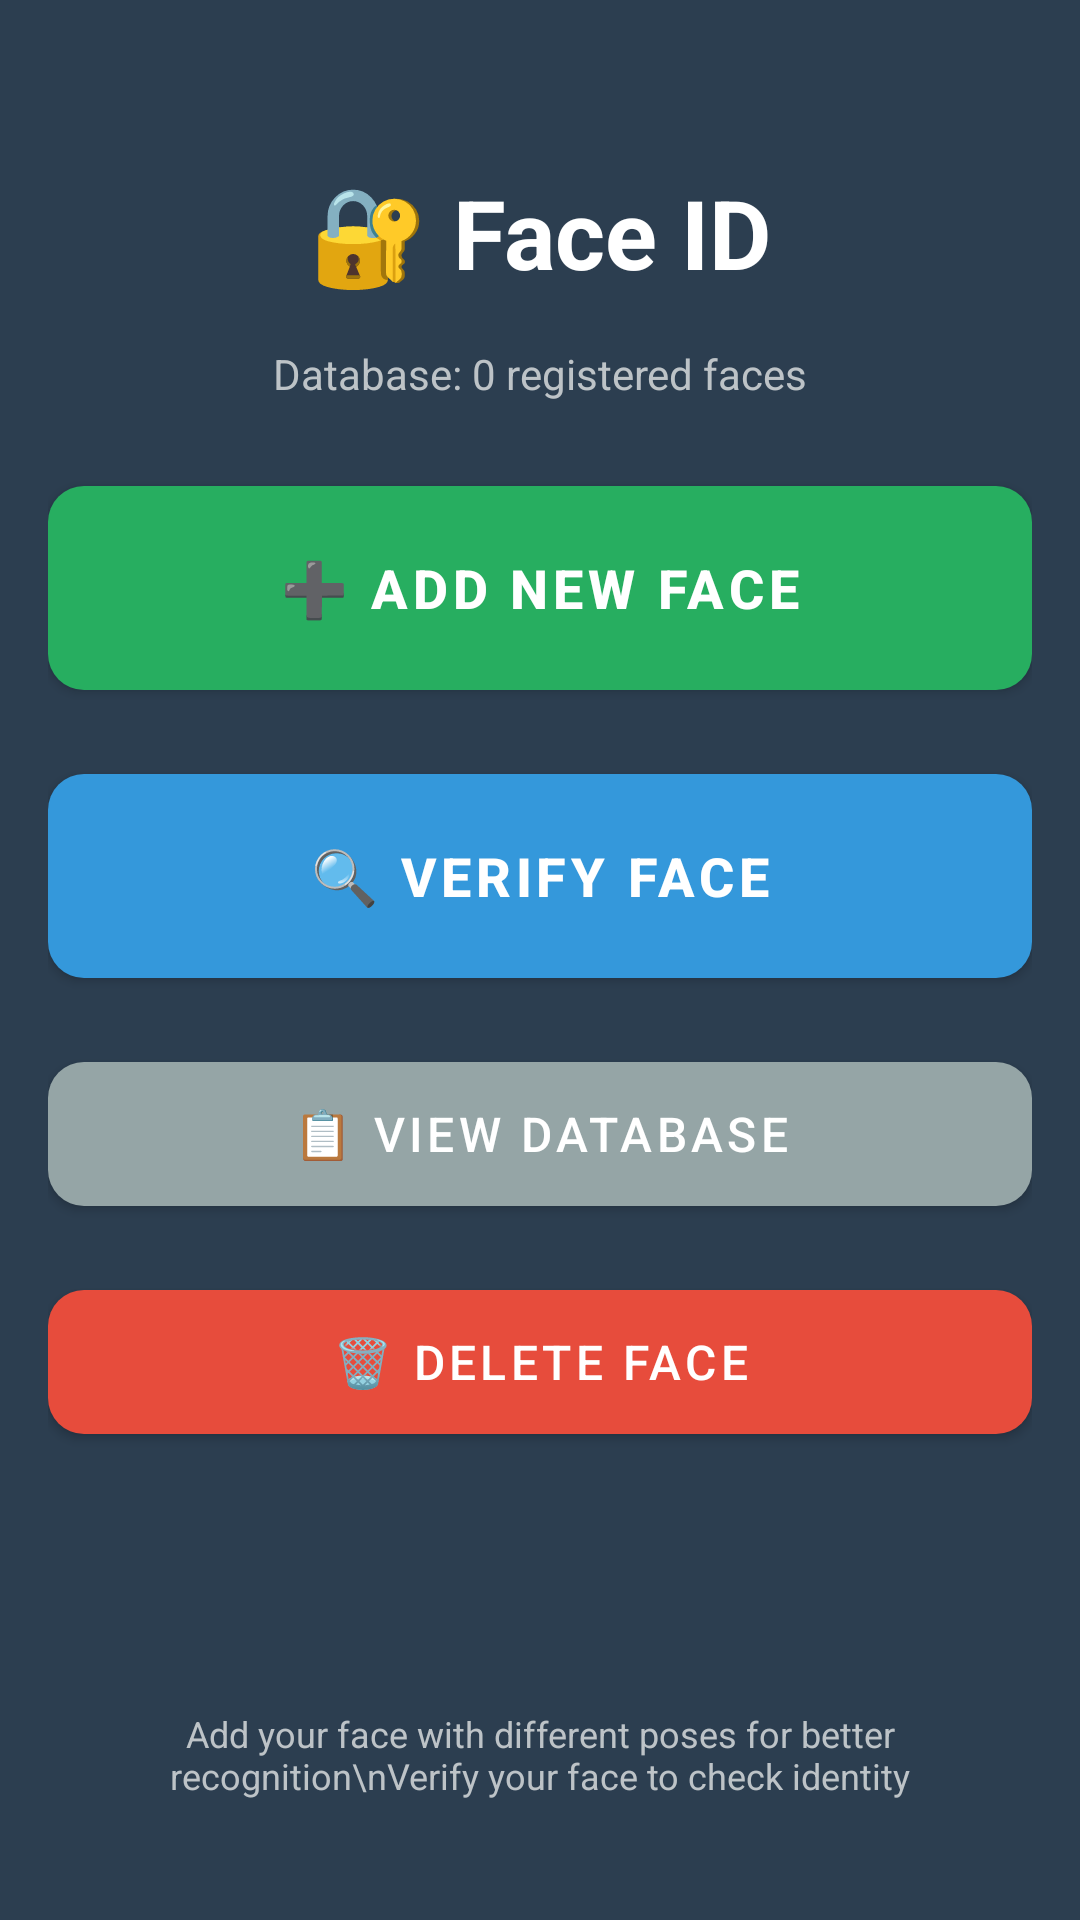

This screen was rendered from an Android layout file. Write that file and the resources it references.
<!-- AndroidManifest.xml: application theme Theme.FaceIDApp -->
<!-- res/layout/activity_main.xml -->
<?xml version="1.0" encoding="utf-8"?>
<androidx.constraintlayout.widget.ConstraintLayout xmlns:android="http://schemas.android.com/apk/res/android"
    xmlns:app="http://schemas.android.com/apk/res-auto"
    xmlns:tools="http://schemas.android.com/tools"
    android:layout_width="match_parent"
    android:layout_height="match_parent"
    android:background="@color/background"
    android:padding="16dp"
    tools:context=".MainActivity">

    
    <TextView
        android:id="@+id/tv_title"
        android:layout_width="wrap_content"
        android:layout_height="wrap_content"
        android:text="🔐 Face ID"
        android:textSize="32sp"
        android:textStyle="bold"
        android:textColor="@color/white"
        android:layout_marginTop="40dp"
        app:layout_constraintTop_toTopOf="parent"
        app:layout_constraintStart_toStartOf="parent"
        app:layout_constraintEnd_toEndOf="parent" />

    
    <TextView
        android:id="@+id/tv_database_count"
        android:layout_width="wrap_content"
        android:layout_height="wrap_content"
        android:text="Database: 0 registered faces"
        android:textSize="14sp"
        android:textColor="@color/text_secondary"
        android:layout_marginTop="16dp"
        app:layout_constraintTop_toBottomOf="@id/tv_title"
        app:layout_constraintStart_toStartOf="parent"
        app:layout_constraintEnd_toEndOf="parent" />

    
    <LinearLayout
        android:layout_width="0dp"
        android:layout_height="wrap_content"
        android:orientation="vertical"
        android:gravity="center"
        app:layout_constraintTop_toTopOf="parent"
        app:layout_constraintBottom_toBottomOf="parent"
        app:layout_constraintStart_toStartOf="parent"
        app:layout_constraintEnd_toEndOf="parent">

        
        <com.google.android.material.button.MaterialButton
            android:id="@+id/btn_add_face"
            android:layout_width="match_parent"
            android:layout_height="80dp"
            android:text="➕ Add New Face"
            android:textSize="18sp"
            android:textStyle="bold"
            app:cornerRadius="12dp"
            app:backgroundTint="@color/button_add"
            android:layout_marginBottom="16dp" />

        
        <com.google.android.material.button.MaterialButton
            android:id="@+id/btn_verify_face"
            android:layout_width="match_parent"
            android:layout_height="80dp"
            android:text="🔍 Verify Face"
            android:textSize="18sp"
            android:textStyle="bold"
            app:cornerRadius="12dp"
            app:backgroundTint="@color/button_verify"
            android:layout_marginBottom="16dp" />

        
        <com.google.android.material.button.MaterialButton
            android:id="@+id/btn_view_database"
            android:layout_width="match_parent"
            android:layout_height="60dp"
            android:text="📋 View Database"
            android:textSize="16sp"
            app:cornerRadius="12dp"
            app:backgroundTint="@color/button_neutral"
            android:layout_marginBottom="16dp" />

        
        <com.google.android.material.button.MaterialButton
            android:id="@+id/btn_delete_face"
            android:layout_width="match_parent"
            android:layout_height="60dp"
            android:text="🗑️ Delete Face"
            android:textSize="16sp"
            app:cornerRadius="12dp"
            app:backgroundTint="@color/button_delete" />

    </LinearLayout>

    
    <TextView
        android:layout_width="0dp"
        android:layout_height="wrap_content"
        android:text="Add your face with different poses for better recognition\nVerify your face to check identity"
        android:textSize="12sp"
        android:textColor="@color/text_secondary"
        android:gravity="center"
        android:layout_marginBottom="24dp"
        app:layout_constraintBottom_toBottomOf="parent"
        app:layout_constraintStart_toStartOf="parent"
        app:layout_constraintEnd_toEndOf="parent" />

</androidx.constraintlayout.widget.ConstraintLayout>
<!-- resources referenced by this layout -->
<resources>
  <color name="background">#2c3e50</color>
  <color name="button_add">#27ae60</color>
  <color name="button_delete">#e74c3c</color>
  <color name="button_neutral">#95a5a6</color>
  <color name="button_verify">#3498db</color>
  <color name="text_secondary">#bdc3c7</color>
  <color name="white">#FFFFFF</color>
  <style name="Theme.FaceIDApp" parent="Theme.MaterialComponents.DayNight.DarkActionBar">
          
          <item name="colorPrimary">@color/button_verify</item>
          <item name="colorPrimaryVariant">@color/purple_700</item>
          <item name="colorOnPrimary">@color/white</item>
          
          <item name="colorSecondary">@color/teal_200</item>
          <item name="colorSecondaryVariant">@color/teal_700</item>
          <item name="colorOnSecondary">@color/black</item>
          
          <item name="android:statusBarColor">@color/background</item>
          
          <item name="android:windowBackground">@color/background</item>
      </style>
  <color name="purple_700">#FF3700B3</color>
  <color name="teal_200">#FF03DAC5</color>
  <color name="teal_700">#FF018786</color>
  <color name="black">#FF000000</color>
</resources>
